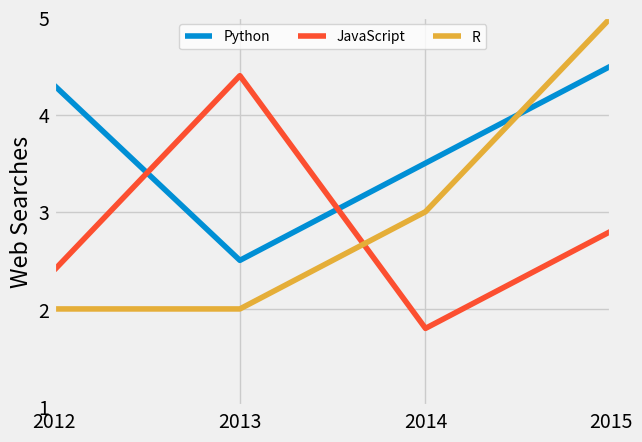

The matplotlib source for this figure:
# Just some values that we'll be using in the examples below
x1_values = [2012, 2013, 2014, 2015]
y1_values = [4.3, 2.5, 3.5, 4.5]
 
x2_values = [2012, 2013, 2014, 2015]
y2_values = [2.4, 4.4, 1.8, 2.8]
 
x3_values = [2012, 2013, 2014, 2015]
y3_values = [2, 2, 3, 5]

import matplotlib.pyplot as plt
print (plt.style.available)
 
# include the values from the above segment here 
with plt.style.context('fivethirtyeight'):
    plt.figure()
    plt.plot(x1_values, y1_values, label='Python')
    plt.plot(x2_values, y2_values, label='JavaScript')
    plt.plot(x3_values, y3_values, label='R')
 
plt.xlim(2012, 2015)
plt.ylim(1, 5)
plt.xticks([2012, 2013, 2014, 2015], ['2012', '2013', '2014', '2015'])
plt.yticks([1, 2, 3, 4, 5])
 
plt.xlabel('')
plt.ylabel('Web Searches')
 
plt.legend(loc='upper center', ncol=3)
plt.grid(True)
 
plt.show()